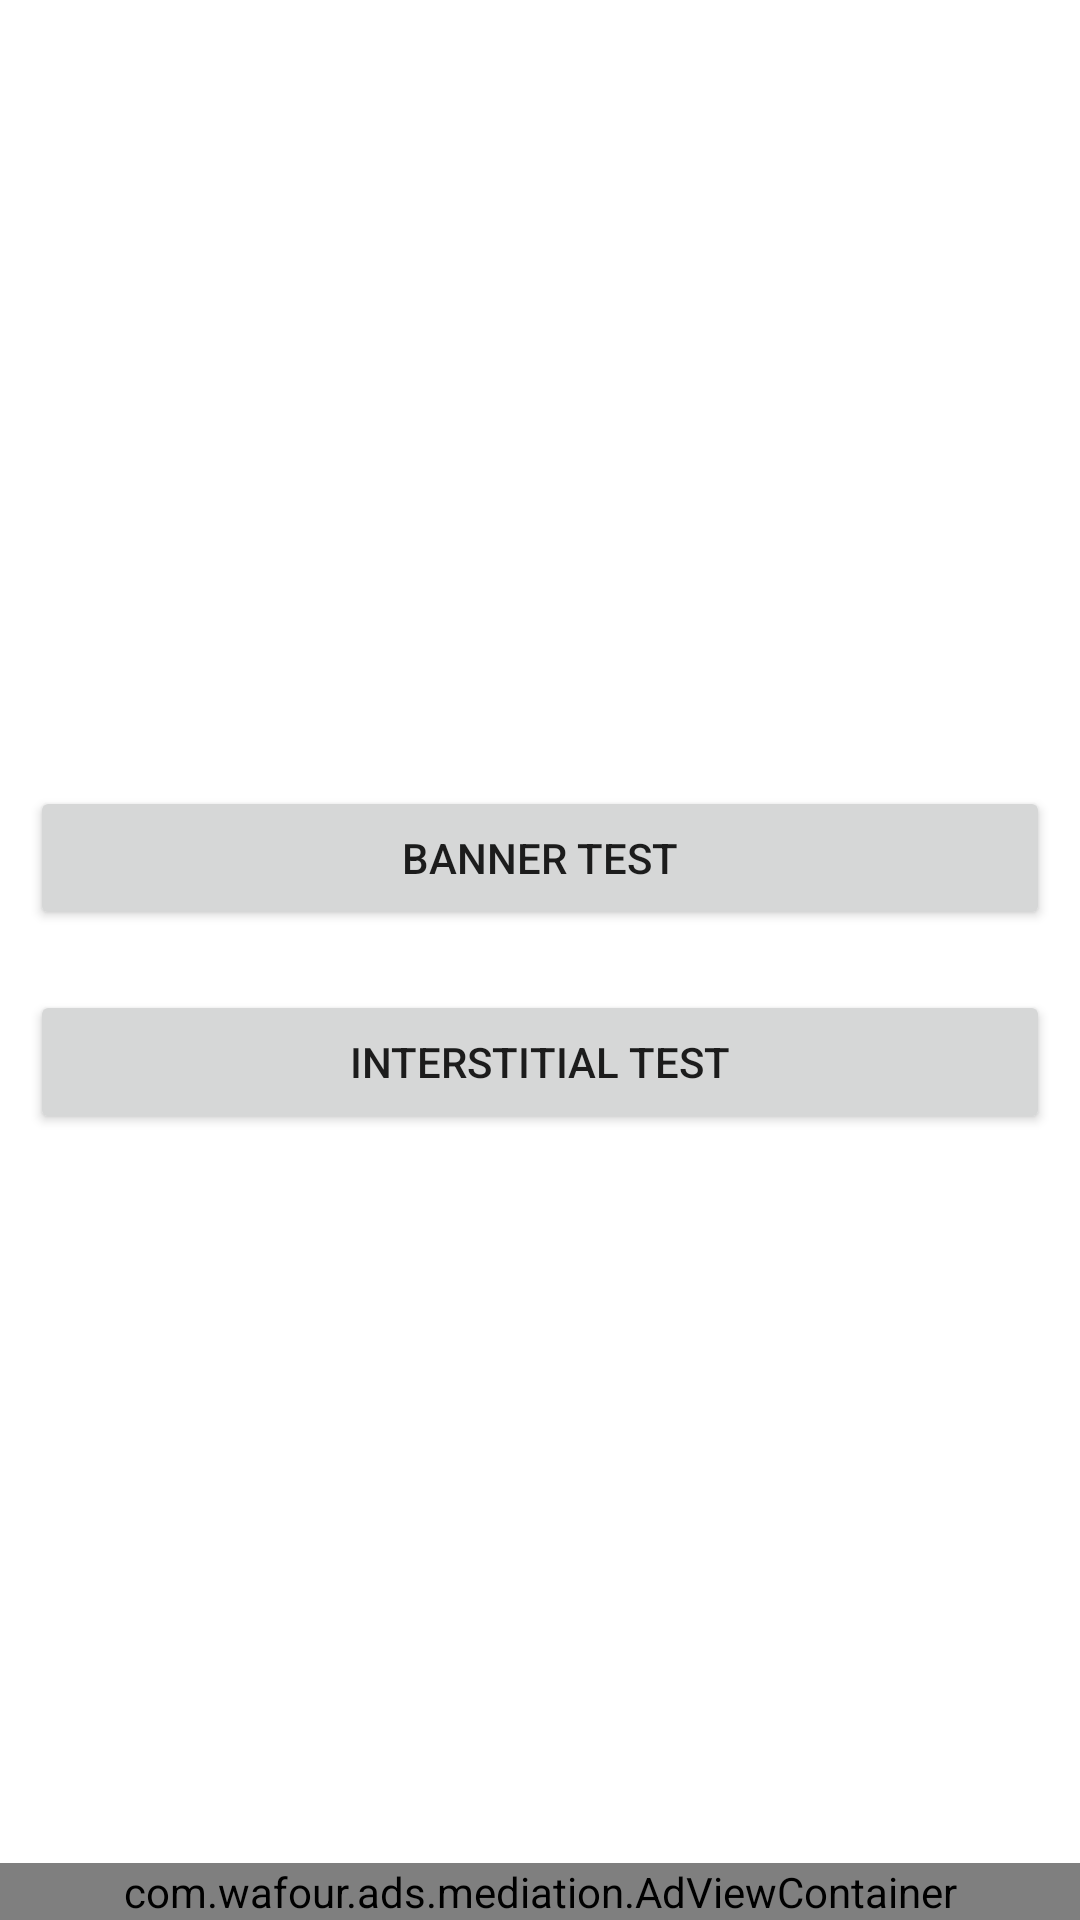

Android layout source for this screen:
<!-- AndroidManifest.xml: application theme Theme.WMediationSample -->
<!-- res/layout/activity_main.xml -->
<?xml version="1.0" encoding="utf-8"?>
<androidx.constraintlayout.widget.ConstraintLayout xmlns:android="http://schemas.android.com/apk/res/android"
    xmlns:app="http://schemas.android.com/apk/res-auto"
    xmlns:tools="http://schemas.android.com/tools"
    android:layout_width="match_parent"
    android:layout_height="match_parent"
    android:background="@android:color/white"
    tools:context=".MainActivity">

    <LinearLayout
        android:layout_width="match_parent"
        android:layout_height="wrap_content"
        android:orientation="vertical"
        app:layout_constraintBottom_toBottomOf="parent"
        app:layout_constraintLeft_toLeftOf="parent"
        app:layout_constraintRight_toRightOf="parent"
        app:layout_constraintTop_toTopOf="parent">

        <Button
            android:id="@+id/btn_banner"
            android:layout_width="match_parent"
            android:layout_height="wrap_content"
            android:layout_margin="10dp"
            android:text="BANNER TEST" />

        <Button
            android:id="@+id/btn_interstitial"
            android:layout_width="match_parent"
            android:layout_height="wrap_content"
            android:layout_margin="10dp"
            android:text="INTERSTITIAL TEST" />

    </LinearLayout>

    <com.wafour.ads.mediation.AdViewContainer
        android:id="@+id/avc"
        android:layout_width="match_parent"
        android:layout_height="wrap_content"
        app:layout_constraintBottom_toBottomOf="parent"
        app:layout_constraintLeft_toLeftOf="parent"
        app:layout_constraintRight_toRightOf="parent"
        />

</androidx.constraintlayout.widget.ConstraintLayout>
<!-- resources referenced by this layout -->
<resources>
  <style name="Theme.WMediationSample" parent="Theme.MaterialComponents.DayNight.DarkActionBar">
          
          <item name="colorPrimary">@color/purple_500</item>
          <item name="colorPrimaryVariant">@color/purple_700</item>
          <item name="colorOnPrimary">@color/white</item>
          
          <item name="colorSecondary">@color/teal_200</item>
          <item name="colorSecondaryVariant">@color/teal_700</item>
          <item name="colorOnSecondary">@color/black</item>
          
          <item name="android:statusBarColor" tools:targetApi="l">?attr/colorPrimaryVariant</item>
          
      </style>
  <!-- not gathered from this repository: default colours our renderer supplied (Android Studio template values) -->
  <color name="purple_500">#FF6200EE</color>
  <color name="purple_700">#FF3700B3</color>
  <color name="teal_200">#FF03DAC5</color>
  <color name="teal_700">#FF018786</color>
  <color name="black">#FF000000</color>
  <color name="white">#FFFFFFFF</color>
</resources>
